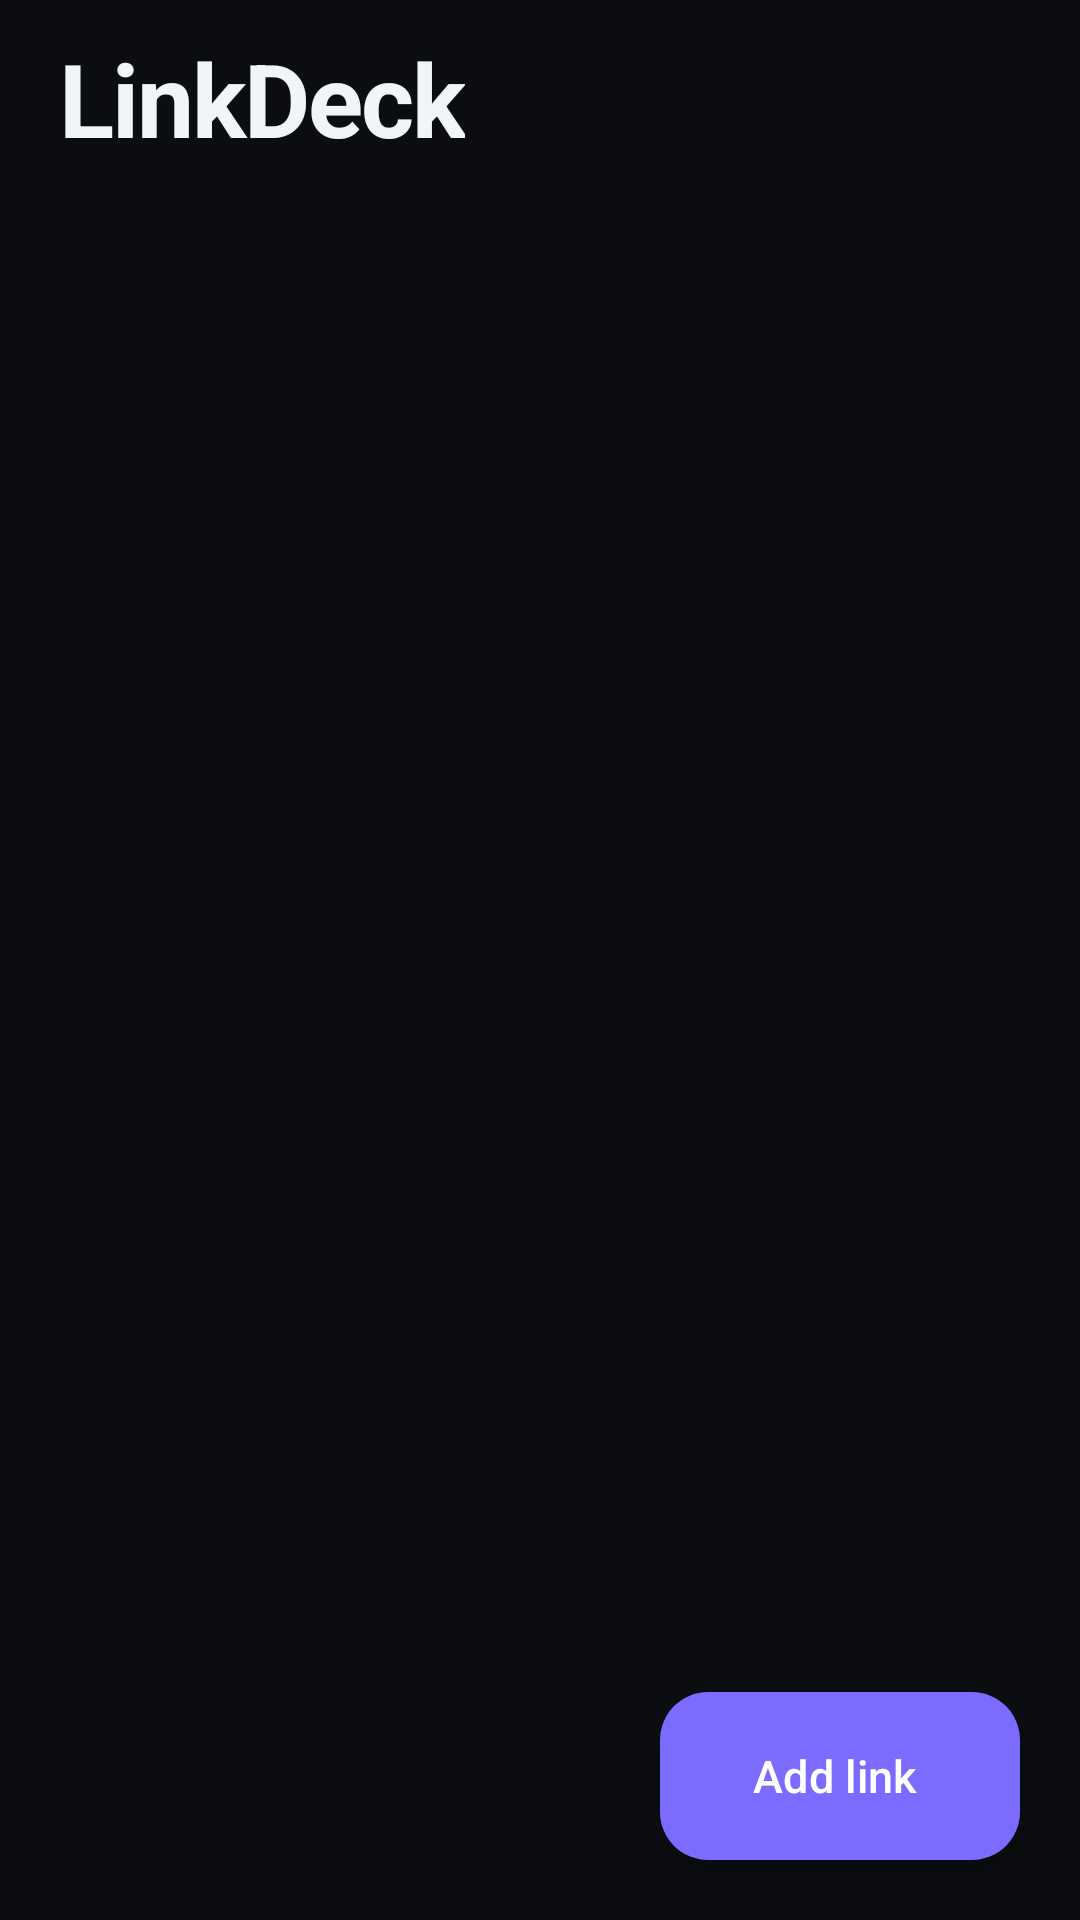

Write the Android layout XML for this screen, with the resource values it uses.
<!-- AndroidManifest.xml: application theme Theme.LinkDeck -->
<!-- res/layout/activity_main.xml -->
<?xml version="1.0" encoding="utf-8"?>
<androidx.coordinatorlayout.widget.CoordinatorLayout xmlns:android="http://schemas.android.com/apk/res/android"
    xmlns:app="http://schemas.android.com/apk/res-auto"
    android:id="@+id/root"
    android:layout_width="match_parent"
    android:layout_height="match_parent"
    android:background="@color/bg">

    <LinearLayout
        android:layout_width="match_parent"
        android:layout_height="match_parent"
        android:orientation="vertical">

        <LinearLayout
            android:id="@+id/header"
            android:layout_width="match_parent"
            android:layout_height="wrap_content"
            android:gravity="center_vertical"
            android:orientation="horizontal"
            android:paddingStart="@dimen/screen_margin"
            android:paddingTop="10dp"
            android:paddingEnd="8dp"
            android:paddingBottom="4dp">

            <LinearLayout
                android:layout_width="0dp"
                android:layout_height="wrap_content"
                android:layout_weight="1"
                android:orientation="vertical">

                <TextView
                    android:id="@+id/title"
                    android:layout_width="wrap_content"
                    android:layout_height="wrap_content"
                    android:fontFamily="sans-serif"
                    android:letterSpacing="-0.02"
                    android:text="@string/deck_title"
                    android:textColor="@color/text"
                    android:textSize="34sp"
                    android:textStyle="bold" />

                <TextView
                    android:id="@+id/subtitle"
                    android:layout_width="wrap_content"
                    android:layout_height="wrap_content"
                    android:layout_marginTop="2dp"
                    android:textColor="@color/muted"
                    android:textSize="13sp" />
            </LinearLayout>

            <androidx.appcompat.widget.AppCompatImageButton
                android:id="@+id/settings"
                android:layout_width="44dp"
                android:layout_height="44dp"
                android:background="?attr/selectableItemBackgroundBorderless"
                android:contentDescription="@string/settings_content_description"
                android:src="@drawable/ic_settings"
                app:tint="@color/text" />
        </LinearLayout>

        <FrameLayout
            android:layout_width="match_parent"
            android:layout_height="0dp"
            android:layout_weight="1">

            <androidx.recyclerview.widget.RecyclerView
                android:id="@+id/deck"
                android:layout_width="match_parent"
                android:layout_height="match_parent"
                android:clipToPadding="false"
                android:paddingStart="@dimen/screen_margin"
                android:paddingTop="@dimen/tile_gap"
                android:paddingEnd="@dimen/screen_margin"
                android:paddingBottom="112dp"
                android:scrollbars="none" />

            <LinearLayout
                android:id="@+id/empty"
                android:layout_width="match_parent"
                android:layout_height="match_parent"
                android:gravity="center"
                android:orientation="vertical"
                android:paddingStart="32dp"
                android:paddingEnd="32dp"
                android:paddingBottom="72dp"
                android:visibility="gone">

                <ImageView
                    android:layout_width="56dp"
                    android:layout_height="56dp"
                    android:contentDescription="@null"
                    android:src="@drawable/ic_layers"
                    app:tint="@color/muted_2" />

                <TextView
                    android:layout_width="wrap_content"
                    android:layout_height="wrap_content"
                    android:layout_marginTop="18dp"
                    android:text="@string/empty_title"
                    android:textColor="@color/text"
                    android:textSize="22sp"
                    android:textStyle="bold" />

                <TextView
                    android:layout_width="wrap_content"
                    android:layout_height="wrap_content"
                    android:layout_marginTop="8dp"
                    android:gravity="center"
                    android:maxWidth="300dp"
                    android:text="@string/empty_body"
                    android:textColor="@color/muted"
                    android:textSize="15sp" />

                <com.google.android.material.button.MaterialButton
                    android:id="@+id/emptyAdd"
                    android:layout_width="wrap_content"
                    android:layout_height="52dp"
                    android:layout_marginTop="24dp"
                    android:paddingStart="24dp"
                    android:paddingEnd="24dp"
                    android:text="@string/add_a_link"
                    android:textAllCaps="false"
                    android:textColor="@color/white"
                    android:textSize="15sp"
                    app:backgroundTint="@color/accent"
                    app:cornerRadius="16dp"
                    app:icon="@drawable/ic_add"
                    app:iconGravity="textStart"
                    app:iconPadding="8dp"
                    app:iconTint="@color/white" />
            </LinearLayout>
        </FrameLayout>
    </LinearLayout>

    <com.google.android.material.floatingactionbutton.ExtendedFloatingActionButton
        android:id="@+id/fab"
        android:layout_width="wrap_content"
        android:layout_height="56dp"
        android:layout_gravity="bottom|end"
        android:layout_margin="@dimen/screen_margin"
        android:text="@string/add_short"
        android:textAllCaps="false"
        android:textColor="@color/white"
        android:textSize="15sp"
        app:backgroundTint="@color/accent"
        app:cornerRadius="18dp"
        app:elevation="6dp"
        app:icon="@drawable/ic_add"
        app:iconTint="@color/white" />
</androidx.coordinatorlayout.widget.CoordinatorLayout>
<!-- resources referenced by this layout -->
<resources>
  <color name="accent">#7C6BFF</color>
  <color name="bg">#0B0D10</color>
  <color name="muted">#98A2B3</color>
  <color name="muted_2">#6B7482</color>
  <color name="text">#F2F5F7</color>
  <color name="white">#FFFFFF</color>
  <dimen name="screen_margin">20dp</dimen>
  <dimen name="tile_gap">12dp</dimen>
  <!-- drawable ic_layers (drawable) -->
  <?xml version="1.0" encoding="utf-8"?>
  <vector xmlns:android="http://schemas.android.com/apk/res/android"
      android:width="24dp"
      android:height="24dp"
      android:viewportWidth="24"
      android:viewportHeight="24"
      android:tint="#FFFFFF">
      <path
          android:fillColor="@android:color/white"
          android:pathData="M11.99,18.54l-7.37,-5.73L3,14.07l9,7 9,-7 -1.63,-1.27 -7.38,5.74zM12,16l7.36,-5.73L21,9l-9,-7 -9,7 1.63,1.27L12,16z" />
  </vector>
  <string name="add_a_link">Add a link</string>
  <string name="add_short">Add link</string>
  <string name="deck_title">LinkDeck</string>
  <string name="empty_body">Paste a link and it becomes an app on your deck — no browser chrome, no ads.</string>
  <string name="empty_title">Nothing here yet</string>
  <string name="settings_content_description">Settings</string>
  <style name="Theme.LinkDeck" parent="Theme.Material3.Dark.NoActionBar">
          <item name="android:windowBackground">@color/bg</item>
          <item name="colorPrimary">@color/accent</item>
          <item name="colorOnPrimary">@color/white</item>
          <item name="colorPrimaryContainer">@color/accent</item>
          <item name="colorOnPrimaryContainer">@color/white</item>
          <item name="colorSecondary">@color/accent_2</item>
          <item name="colorOnSecondary">@color/white</item>
          <item name="colorSurface">@color/surface</item>
          <item name="colorSurfaceContainer">@color/surface</item>
          <item name="colorSurfaceContainerHigh">@color/surface_2</item>
          <item name="colorOnSurface">@color/text</item>
          <item name="colorOnSurfaceVariant">@color/muted</item>
          <item name="colorOutline">@color/stroke</item>
          <item name="colorOutlineVariant">@color/stroke</item>
          <item name="colorError">@color/danger</item>
          <item name="android:colorBackground">@color/bg</item>
          <item name="android:textColorPrimary">@color/text</item>
          <item name="android:textColorSecondary">@color/muted</item>
          <item name="android:statusBarColor">@android:color/transparent</item>
          <item name="android:navigationBarColor">@color/bg</item>
          <item name="android:windowLightStatusBar">false</item>
          <item name="android:windowLightNavigationBar">false</item>
          <item name="android:windowNoTitle">true</item>
          <item name="android:windowActionModeOverlay">true</item>
          <item name="materialAlertDialogTheme">@style/ThemeOverlay.LinkDeck.Dialog</item>
      </style>
  <color name="accent_2">#A78BFA</color>
  <color name="surface">#14171C</color>
  <color name="surface_2">#1C2027</color>
  <color name="stroke">#272D36</color>
  <color name="danger">#F87171</color>
  <style name="ThemeOverlay.LinkDeck.Dialog" parent="ThemeOverlay.Material3.MaterialAlertDialog">
          <item name="colorSurface">@color/surface</item>
          <item name="colorOnSurface">@color/text</item>
          <item name="android:windowBackground">@color/surface</item>
      </style>
</resources>
